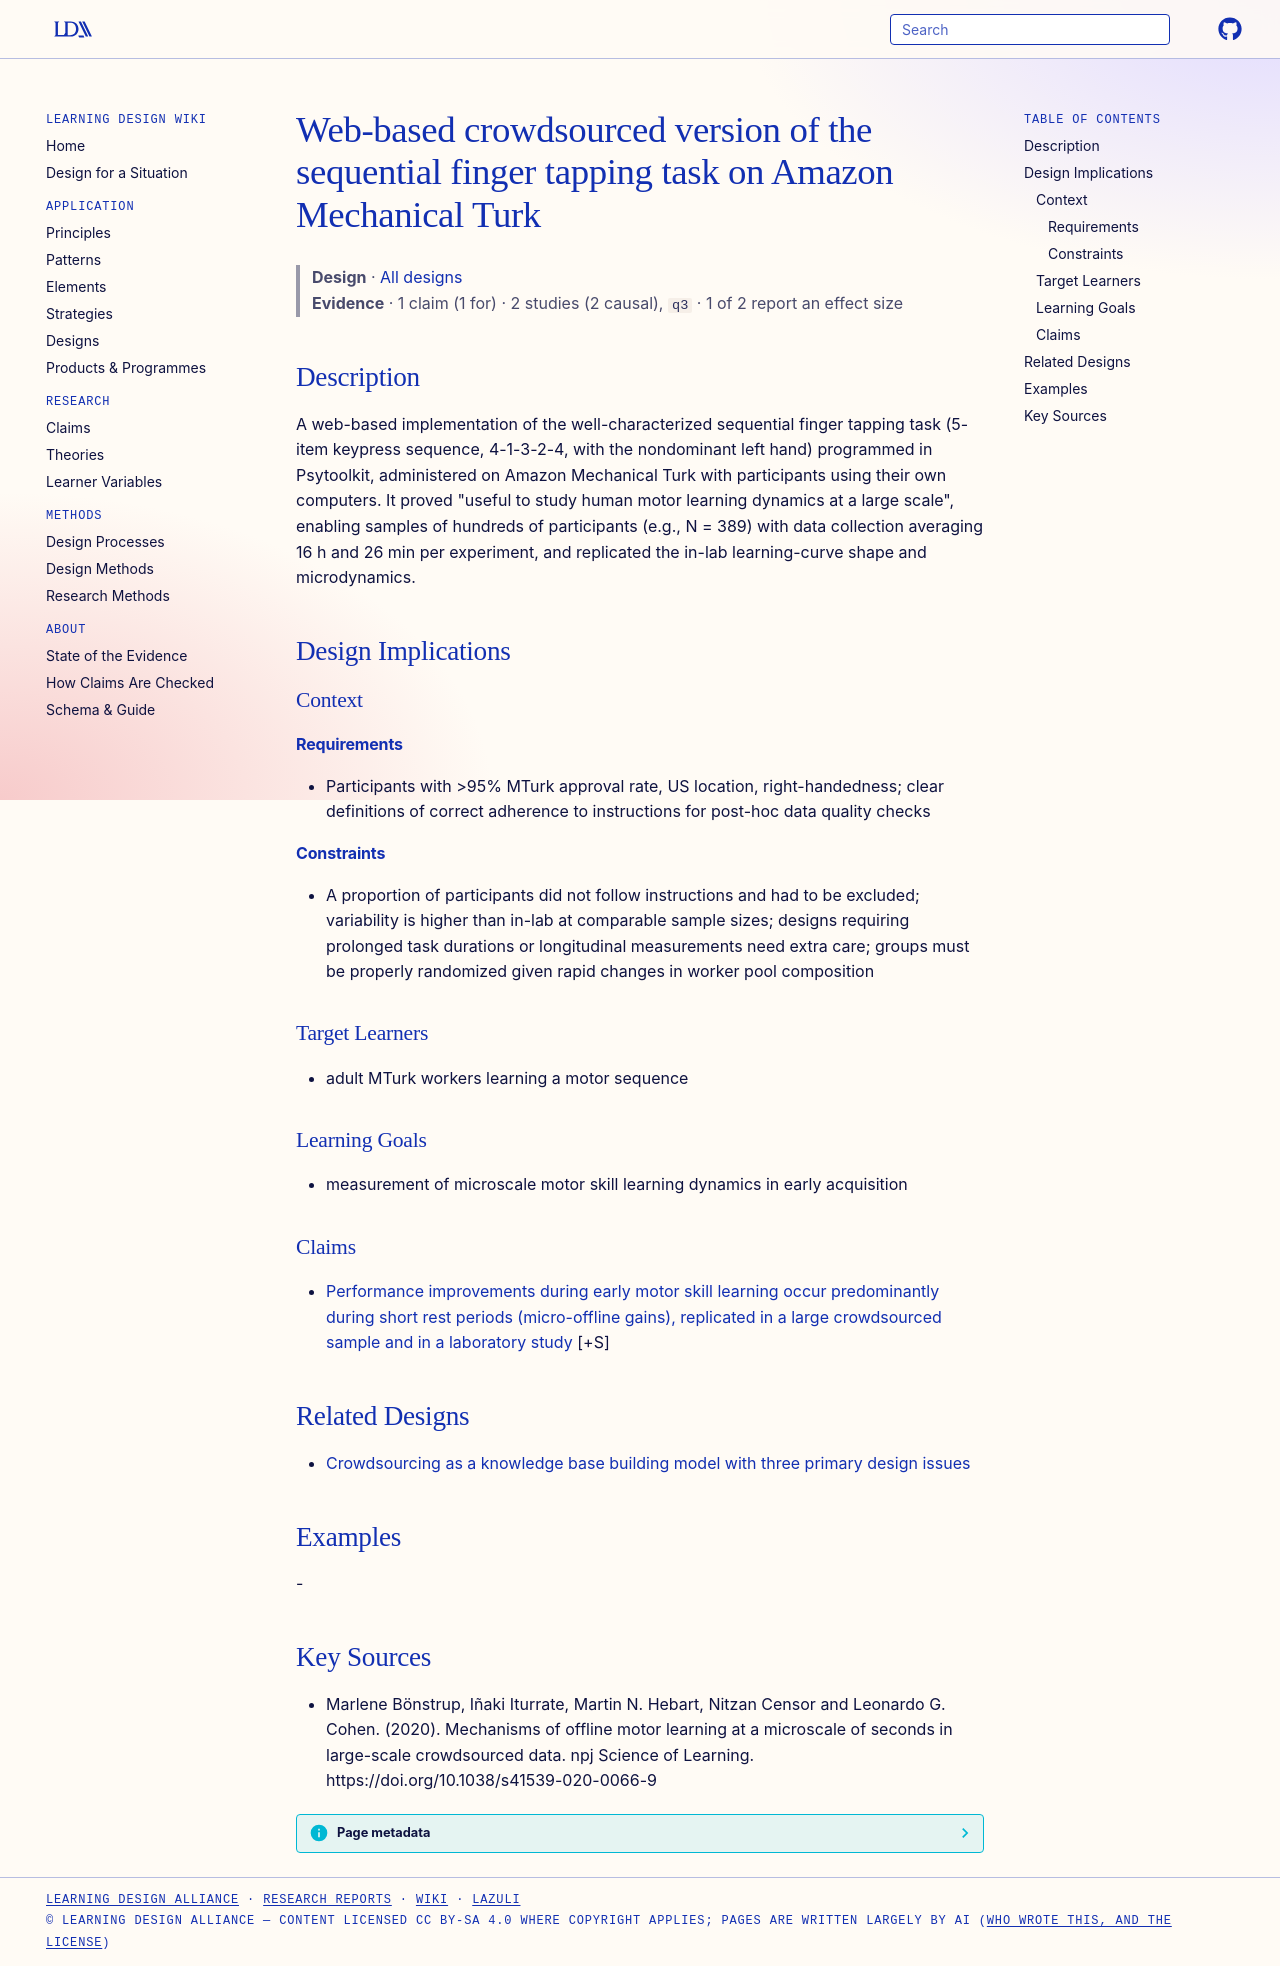

repository: Learning-Design-Alliance/learning-wiki · page: designs/web-based-crowdsourced-finger-tapping-task/index.html · generator: mkdocs

---
type: design
id: web-based-crowdsourced-finger-tapping-task
title: Web-based crowdsourced version of the sequential finger tapping task on Amazon Mechanical Turk
description: A web-based implementation of the well-characterized sequential finger tapping task (5-item keypress sequence, 4-1-3-2-4, with the nondominant left hand) programmed in Psytoolkit, administered on Amazon Mechanical Tur...
status: review
generated:
  by: "process:settle-candidates"
  at: 2026-10-26
sources:
  - id: marlene-bönstrup-2020
    resource: "https://doi.org/10.1038/s41539-020-0066-9"
    title: "Marlene Bönstrup, Iñaki Iturrate, Martin N. Hebart, Nitzan Censor and Leonardo G. Cohen. (2020). Mechanisms of offline motor learning at a microscale of seconds in large-scale crowdsourced data. npj Science of Learning. https://doi.org/10.1038/s41539-020-0066-9"
    author: Marlene Bönstrup, Iñaki Iturrate, Martin N. Hebart, Nitzan Censor and Leonardo G. Cohen
---

# Web-based crowdsourced version of the sequential finger tapping task on Amazon Mechanical Turk

> **Design** · [All designs](index.md)
> **Evidence** · 1 claim (1 for) · 2 studies (2 causal), `q3` · 1 of 2 report an effect size

## Description
A web-based implementation of the well-characterized sequential finger tapping task (5-item keypress sequence, 4-1-3-2-4, with the nondominant left hand) programmed in Psytoolkit, administered on Amazon Mechanical Turk with participants using their own computers. It proved "useful to study human motor learning dynamics at a large scale", enabling samples of hundreds of participants (e.g., N = 389) with data collection averaging 16 h and 26 min per experiment, and replicated the in-lab learning-curve shape and microdynamics.

## Design Implications

### Context
#### Requirements
- Participants with >95% MTurk approval rate, US location, right-handedness; clear definitions of correct adherence to instructions for post-hoc data quality checks
#### Constraints
- A proportion of participants did not follow instructions and had to be excluded; variability is higher than in-lab at comparable sample sizes; designs requiring prolonged task durations or longitudinal measurements need extra care; groups must be properly randomized given rapid changes in worker pool composition

### Target Learners
- adult MTurk workers learning a motor sequence

### Learning Goals
- measurement of microscale motor skill learning dynamics in early acquisition

### Claims

- [Performance improvements during early motor skill learning occur predominantly during short rest periods (micro-offline gains), replicated in a large crowdsourced sample and in a laboratory study](../claims/micro-offline-gains-replicated-crowdsourced.md) [+S]

## Related Designs

- [Crowdsourcing as a knowledge base building model with three primary design issues](crowdsourcing-knowledge-base-building-model.md)

## Examples
-

## Key Sources
- Marlene Bönstrup, Iñaki Iturrate, Martin N. Hebart, Nitzan Censor and Leonardo G. Cohen. (2020). Mechanisms of offline motor learning at a microscale of seconds in large-scale crowdsourced data. npj Science of Learning. https://doi.org/10.1038/s41539-020-0066-9
